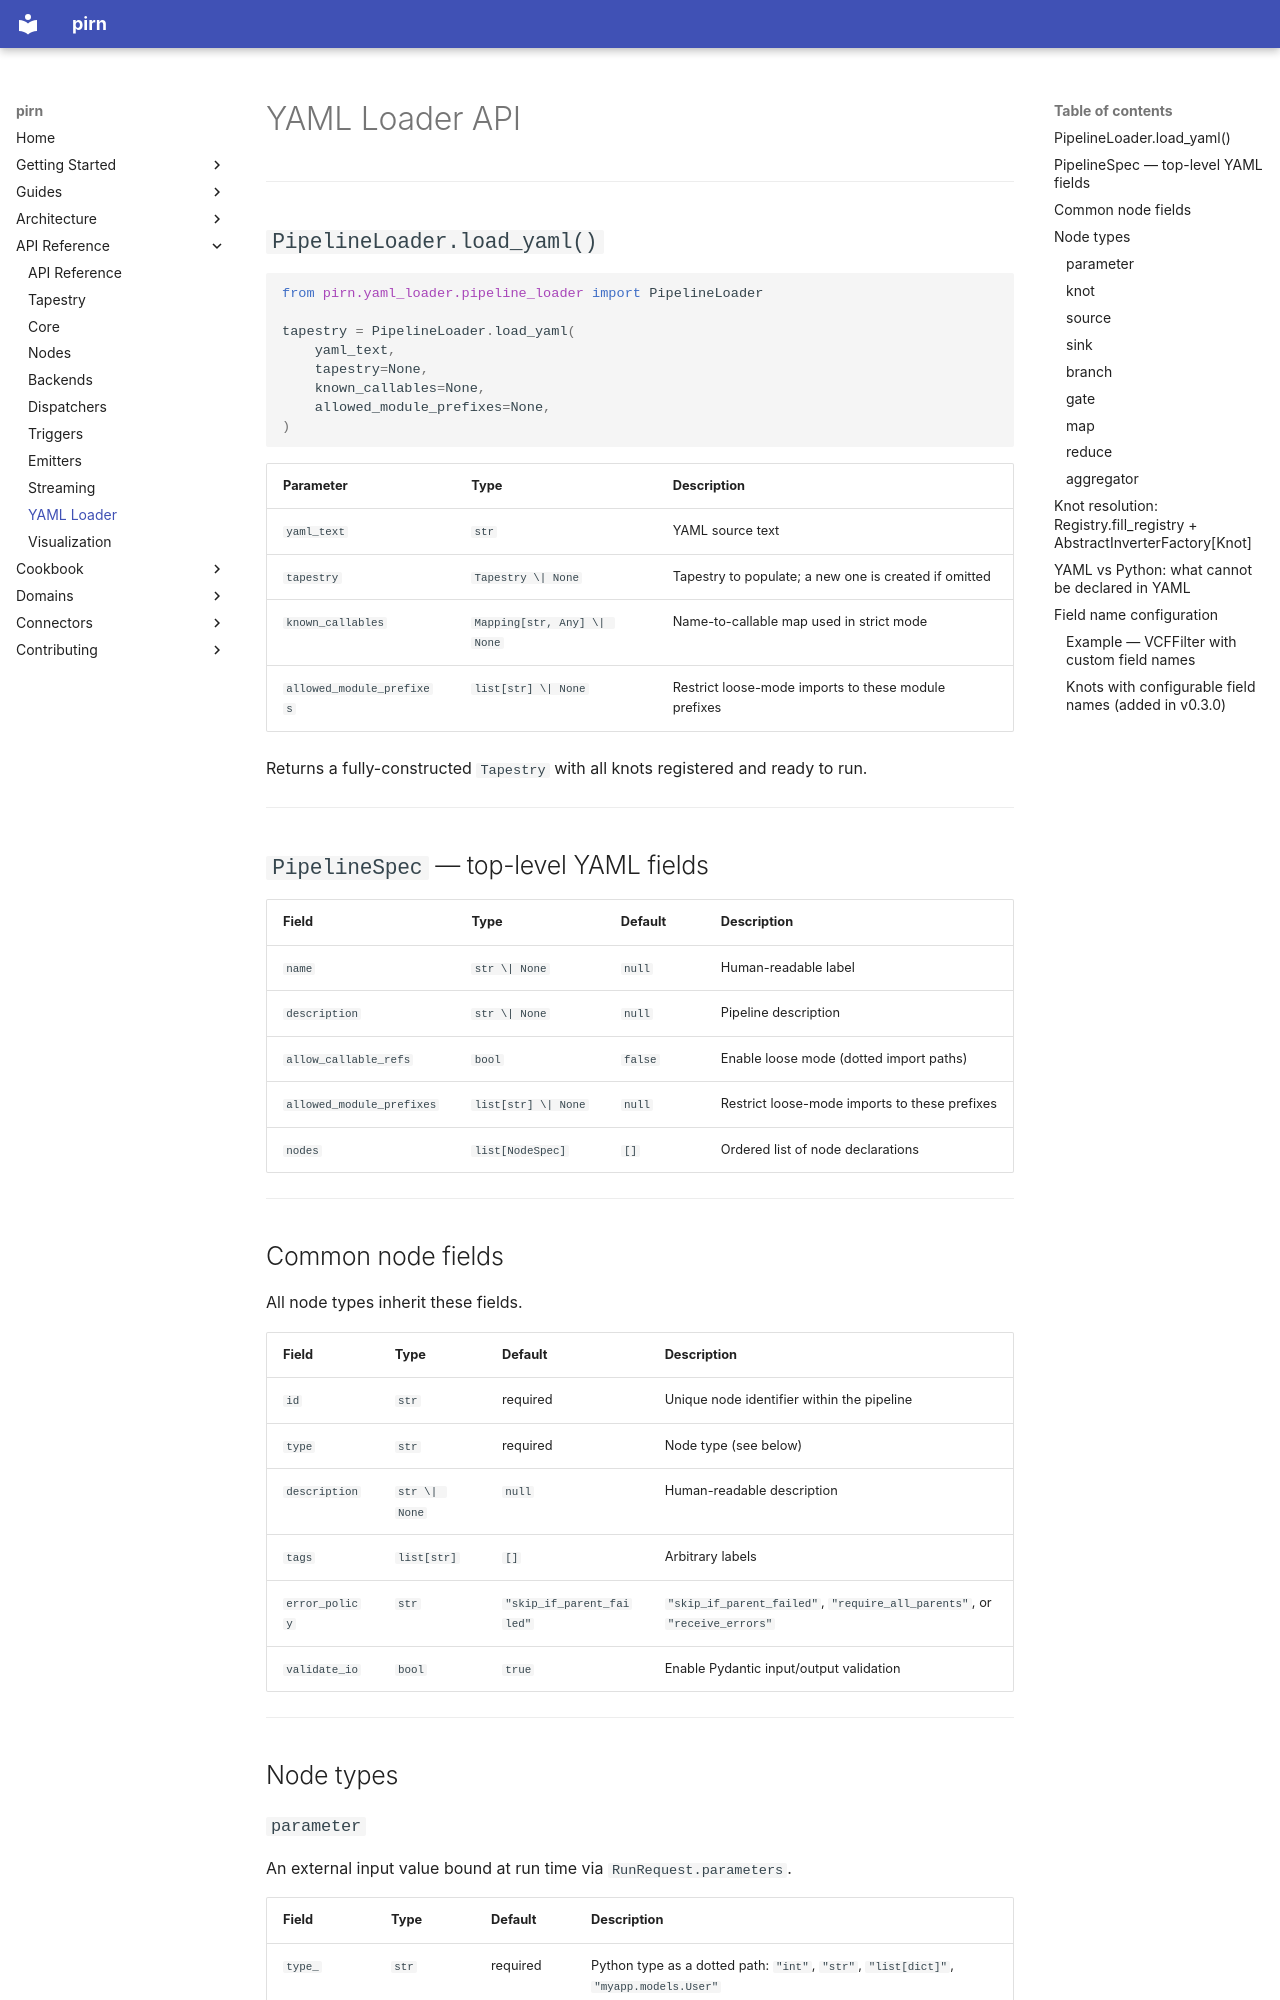

repository: snoodleboot-io/pirn · page: api/yaml-loader/index.html · generator: mkdocs

# YAML Loader API

---

## `PipelineLoader.load_yaml()`

```python
from pirn.yaml_loader.pipeline_loader import PipelineLoader

tapestry = PipelineLoader.load_yaml(
    yaml_text,
    tapestry=None,
    known_callables=None,
    allowed_module_prefixes=None,
)
```

| Parameter | Type | Description |
|-----------|------|-------------|
| `yaml_text` | `str` | YAML source text |
| `tapestry` | `Tapestry \| None` | Tapestry to populate; a new one is created if omitted |
| `known_callables` | `Mapping[str, Any] \| None` | Name-to-callable map used in strict mode |
| `allowed_module_prefixes` | `list[str] \| None` | Restrict loose-mode imports to these module prefixes |

Returns a fully-constructed `Tapestry` with all knots registered and ready to run.

---

## `PipelineSpec` — top-level YAML fields

| Field | Type | Default | Description |
|-------|------|---------|-------------|
| `name` | `str \| None` | `null` | Human-readable label |
| `description` | `str \| None` | `null` | Pipeline description |
| `allow_callable_refs` | `bool` | `false` | Enable loose mode (dotted import paths) |
| `allowed_module_prefixes` | `list[str] \| None` | `null` | Restrict loose-mode imports to these prefixes |
| `nodes` | `list[NodeSpec]` | `[]` | Ordered list of node declarations |

---

## Common node fields

All node types inherit these fields.

| Field | Type | Default | Description |
|-------|------|---------|-------------|
| `id` | `str` | required | Unique node identifier within the pipeline |
| `type` | `str` | required | Node type (see below) |
| `description` | `str \| None` | `null` | Human-readable description |
| `tags` | `list[str]` | `[]` | Arbitrary labels |
| `error_policy` | `str` | `"skip_if_parent_failed"` | `"skip_if_parent_failed"`, `"require_all_parents"`, or `"receive_errors"` |
| `validate_io` | `bool` | `true` | Enable Pydantic input/output validation |

---

## Node types

### `parameter`

An external input value bound at run time via `RunRequest.parameters`.

| Field | Type | Default | Description |
|-------|------|---------|-------------|
| `type_` | `str` | required | Python type as a dotted path: `"int"`, `"str"`, `"list[dict]"`, `"myapp.models.User"` |
| `has_default` | `bool` | `false` | Whether a default value is provided |
| `default` | `Any` | `null` | Default value (used when `has_default` is `true`) |

```yaml
- id: user_id
  type: parameter
  type_: str
```

---
